The GitHub repository MarinaNasser/Nebras_RandD contains a labelled image folder "yolo_classification_data" with 8 categories: ascending colon, cecum, descending colon, hepatic flexure, rectum, sigmoid colon, splenic flexure, transverse colon. Examples follow, each with its label.

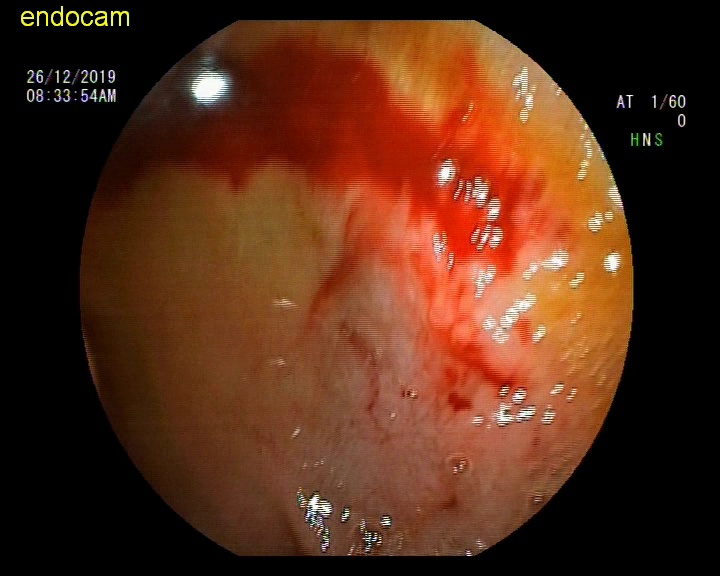
Label: hepatic flexure

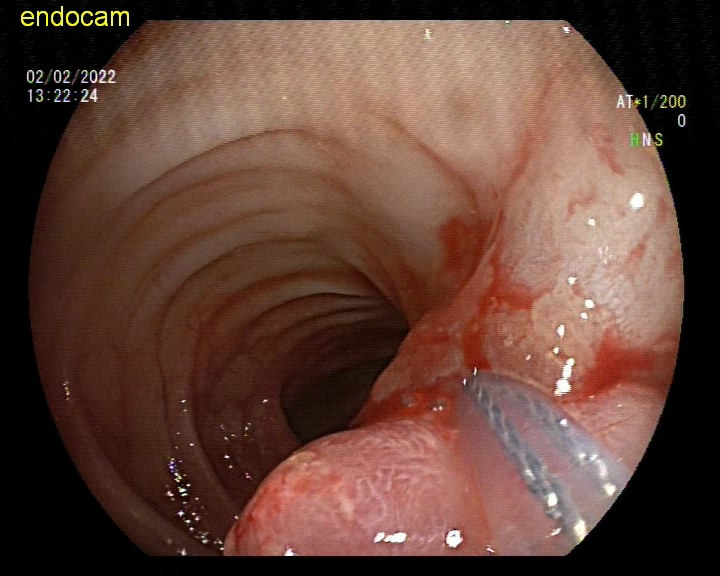
Label: descending colon

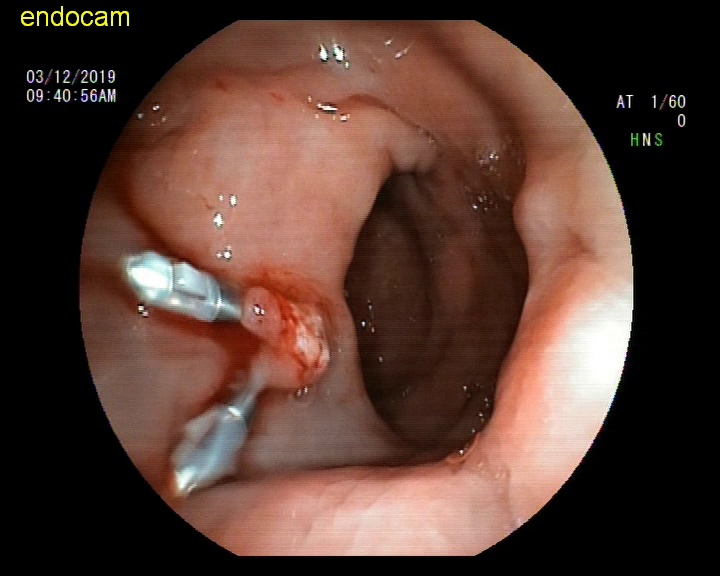
Label: rectum

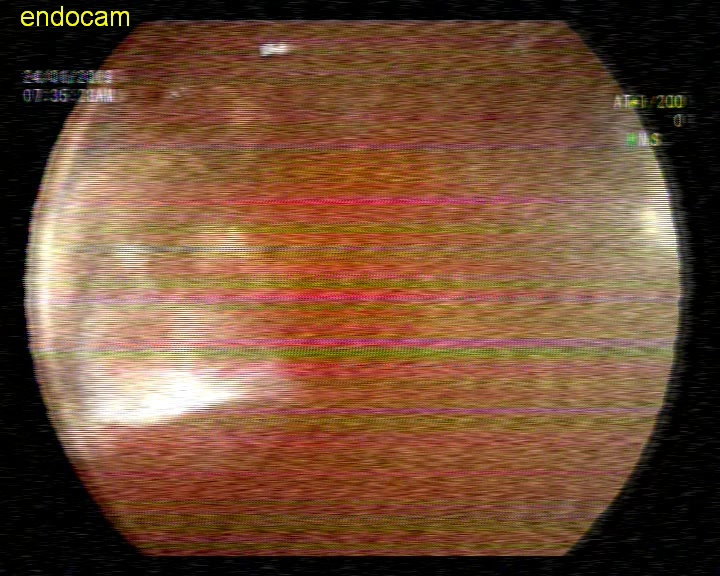
Label: sigmoid colon

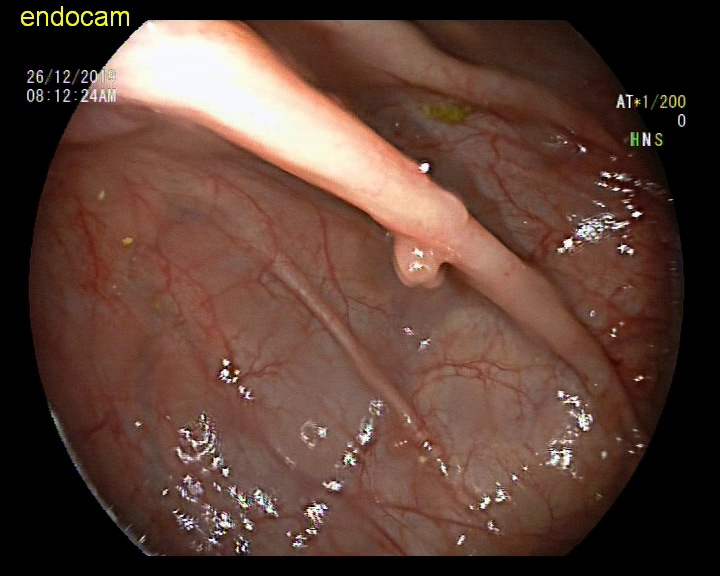
Label: ascending colon

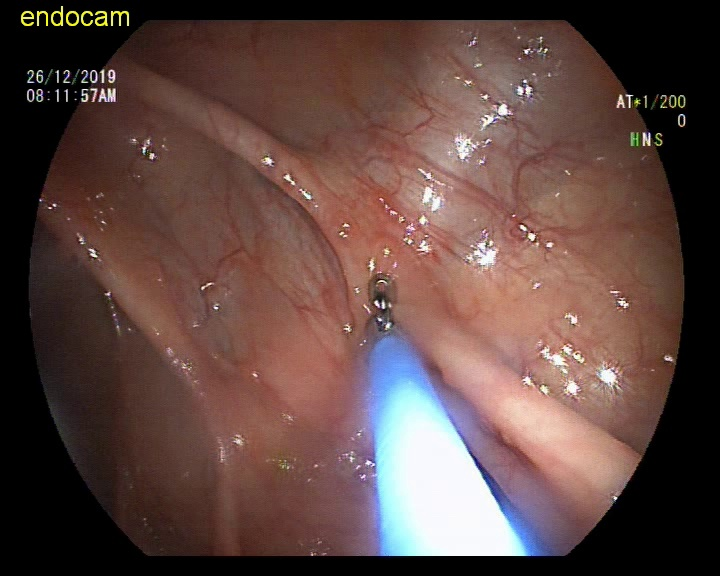
Label: ascending colon
